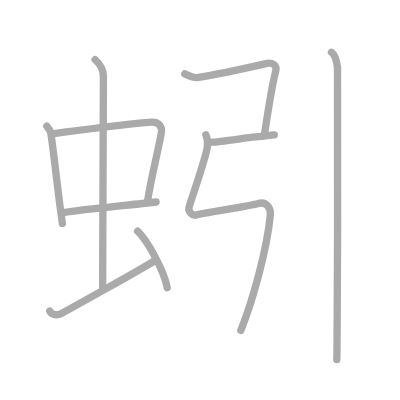
t = 0.00 s
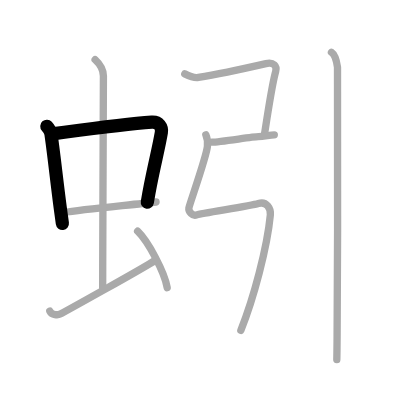
t = 2.00 s
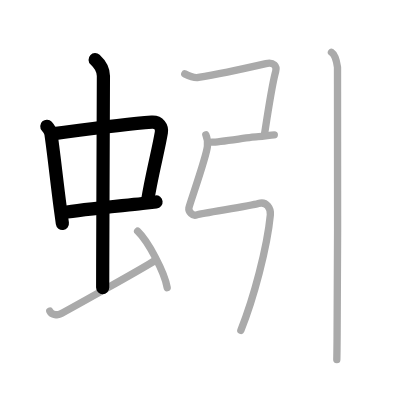
t = 4.00 s
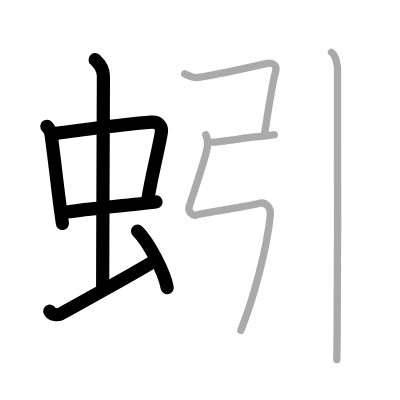
t = 6.00 s
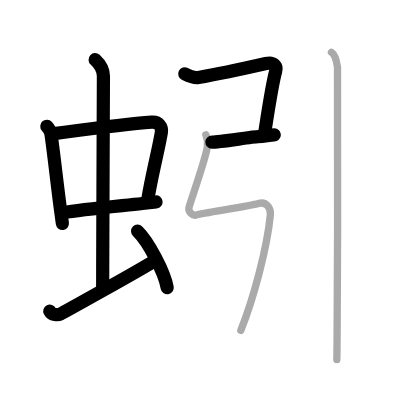
t = 8.00 s
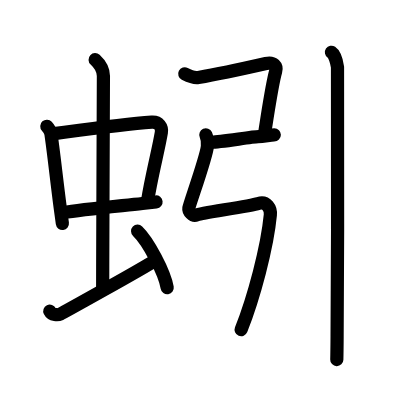
t = 10.00 s

The animated SVG that drew these frames (rendered in a browser with its animation timeline set to each time). Animation: 10 SMIL elements (animate=10); one cycle of 10.00 s.

<?xml version="1.0" standalone="no"?>
<!DOCTYPE svg PUBLIC "-//W3C//DTD SVG 1.1//EN"   "http://www.w3.org/Graphics/SVG/1.1/DTD/svg11.dtd">
<svg width="400px" height="400px"  version="1.1" xmlns="http://www.w3.org/2000/svg">
  <defs>
    <marker id="Triangle" viewBox="0 0 10 10" refX="0" refY="5" markerUnits="strokeWidth" markerWidth="3" style="stroke-opacity:0%;fill:#aaaaaa;" markerHeight="2" orient="auto">
      <path d="M 0 0 L 10 5 L 0 10 z" />
    </marker>
    
    <marker id="Arrow" viewBox="0 0 10 10" refX="5" refY="5" markerUnits="strokeWidth" markerWidth="1.8" style="stroke-opacity:0%;fill:#770000;" markerHeight="2" orient="auto">
      <path d="M 0 4 L 6 4 L 4 1 L 10 5 L 4 9 L 6 6 L 0 6 z" />
        <circle cx="5" cy="5" r="5" />
      </marker>
    
    <marker id="TriangleRed" viewBox="0 0 10 10" refX="0" refY="5" markerUnits="strokeWidth" markerWidth="3" style="stroke-opacity:0%;fill:#CC0000;" markerHeight="2" orient="auto">
      <path d="M 0 0 L 10 5 L 0 10 z" />
    </marker>
    
    <marker id="ArrowRed" viewBox="0 0 10 10" refX="5" refY="5" markerUnits="strokeWidth" markerWidth="1.8" style="stroke-opacity:0%;fill:#CC0000;" markerHeight="2" orient="auto">
      <path d="M 0 4 L 6 4 L 4 1 L 10 5 L 4 9 L 6 6 L 0 6 z" />
        <circle cx="5" cy="5" r="5" />
      </marker>
    
  </defs>
  
  <path style="fill:#ffffff; fill-opacity:100%; fill-rule:evenodd; stroke-width:0;" d="M 0 0 L 400px 0 L 400px 400px L 0 400px L 0 0" />

  <g transform="scale(3.6697247706422 3.6697247706422)">
<path style="fill:none; fill-opacity:0%; fill-rule:evenodd; stroke:#aaaaaa; stroke-opacity:100%; stroke-width: 1.5pt; stroke-linejoin:round; stroke-linecap:round;" d="M12.76 34.4c0.46 0.51 1.02 1.4 1.12 2.06c0.72 4.83 1.54 12.59 2.52 20.05c0.19 1.48 0.4 2.95 0.6 4.38"></path>
<path style="fill:none; fill-opacity:0%; fill-rule:evenodd; stroke:#aaaaaa; stroke-opacity:100%; stroke-width: 1.5pt; stroke-linejoin:round; stroke-linecap:round;" d="M14.22 36.48c0.96-0.14 2.09-0.29 3.32-0.45c7.64-1.01 19.49-2.43 23.81-2.75c1.96-0.14 2.86 1.38 2.62 2.83c-0.67 3.97-1.85 8.51-2.99 14.39c-0.29 1.48-0.57 3.06-0.85 4.72"></path>
<path style="fill:none; fill-opacity:0%; fill-rule:evenodd; stroke:#aaaaaa; stroke-opacity:100%; stroke-width: 1.5pt; stroke-linejoin:round; stroke-linecap:round;" d="M17.26 57.93c4.75-0.83 14.07-1.68 21.55-2.48c1.31-0.14 2.55-0.28 3.71-0.41"></path>
<path style="fill:none; fill-opacity:0%; fill-rule:evenodd; stroke:#aaaaaa; stroke-opacity:100%; stroke-width: 1.5pt; stroke-linejoin:round; stroke-linecap:round;" d="M25.92 16.25c1.08 1 2.26 2.75 2.26 4.47c0 4.21-0.15 35.25-0.19 51.78c0 2.27-0.01 4.26-0.01 5.88"></path>
<path style="fill:none; fill-opacity:0%; fill-rule:evenodd; stroke:#aaaaaa; stroke-opacity:100%; stroke-width: 1.5pt; stroke-linejoin:round; stroke-linecap:round;" d="M13.57 84.78c0.55 1.14 2.26 1.1 2.82 0.81c0.55-0.28 22.58-12.44 26-14.72"></path>
<path style="fill:none; fill-opacity:0%; fill-rule:evenodd; stroke:#aaaaaa; stroke-opacity:100%; stroke-width: 1.5pt; stroke-linejoin:round; stroke-linecap:round;" d="M37.5 63c2.84 2.72 7.35 11.17 8.06 15.39"></path>
<path style="fill:none; fill-opacity:0%; fill-rule:evenodd; stroke:#aaaaaa; stroke-opacity:100%; stroke-width: 1.5pt; stroke-linejoin:round; stroke-linecap:round;" d="M50.35 20.13c1.29 0.66 2.65 1.16 3.72 0.98c5.17-0.86 16.25-3.3 18.4-3.79c2.15-0.49 3.06 0.74 2.65 2.15c-0.61 2.12-1.66 8.27-2.38 12.82c-0.31 1.95-0.56 3.6-0.7 4.52"></path>
<path style="fill:none; fill-opacity:0%; fill-rule:evenodd; stroke:#aaaaaa; stroke-opacity:100%; stroke-width: 1.5pt; stroke-linejoin:round; stroke-linecap:round;" d="M57.75 38.75c2.18 0 11.09-1.5 12.64-1.5s3.11-0.5 4.36-0.5"></path>
<path style="fill:none; fill-opacity:0%; fill-rule:evenodd; stroke:#aaaaaa; stroke-opacity:100%; stroke-width: 1.5pt; stroke-linejoin:round; stroke-linecap:round;" d="M56.09 36.73c0.43 0.97 0.55 1.86 0.43 3.14c-0.27 2.89-4.91 15.82-5.05 16.79c-0.14 0.96 1 2.38 2.14 1.9s14.52-2.38 16.79-3.1c2.28-0.72 3.44 1.39 3.27 3.12c-0.85 8.93-4.57 22.77-8.04 31.45c-3.38 8.48-7."></path>
<path style="fill:none; fill-opacity:0%; fill-rule:evenodd; stroke:#aaaaaa; stroke-opacity:100%; stroke-width: 1.5pt; stroke-linejoin:round; stroke-linecap:round;" d="M90.32 14.25c0.92 0.62 1.47 2.8 1.65 4.05c0.16 1.06 0.05 48.32-0.11 73.31c-0.03 4.27-0.05 5.26-0.08 6.39"></path>

<path style="fill:none; fill-opacity:0%; fill-rule:evenodd; stroke:#000000; stroke-opacity:100%; stroke-width: 2.7pt; stroke-linejoin:round; stroke-linecap:round;" d="M12.76 34.4c0.46 0.51 1.02 1.4 1.12 2.06c0.72 4.83 1.54 12.59 2.52 20.05c0.19 1.48 0.4 2.95 0.6 4.38" pathLength="100" stroke-dashoffset="100" stroke-dasharray="100 105"><animate id="dashAnim1" attributeName="stroke-dashoffset" from="100" to="0" dur="1s" calcMode="linear" fill="freeze"/></path>
<path style="fill:none; fill-opacity:0%; fill-rule:evenodd; stroke:#000000; stroke-opacity:100%; stroke-width: 2.7pt; stroke-linejoin:round; stroke-linecap:round;" d="M14.22 36.48c0.96-0.14 2.09-0.29 3.32-0.45c7.64-1.01 19.49-2.43 23.81-2.75c1.96-0.14 2.86 1.38 2.62 2.83c-0.67 3.97-1.85 8.51-2.99 14.39c-0.29 1.48-0.57 3.06-0.85 4.72" pathLength="100" stroke-dashoffset="100" stroke-dasharray="100 105"><animate id="dashAnim2" attributeName="stroke-dashoffset" from="100" to="0" dur="1s" calcMode="linear" begin="dashAnim1.end" fill="freeze"/></path>
<path style="fill:none; fill-opacity:0%; fill-rule:evenodd; stroke:#000000; stroke-opacity:100%; stroke-width: 2.7pt; stroke-linejoin:round; stroke-linecap:round;" d="M17.26 57.93c4.75-0.83 14.07-1.68 21.55-2.48c1.31-0.14 2.55-0.28 3.71-0.41" pathLength="100" stroke-dashoffset="100" stroke-dasharray="100 105"><animate id="dashAnim3" attributeName="stroke-dashoffset" from="100" to="0" dur="1s" calcMode="linear" begin="dashAnim2.end" fill="freeze"/></path>
<path style="fill:none; fill-opacity:0%; fill-rule:evenodd; stroke:#000000; stroke-opacity:100%; stroke-width: 2.7pt; stroke-linejoin:round; stroke-linecap:round;" d="M25.92 16.25c1.08 1 2.26 2.75 2.26 4.47c0 4.21-0.15 35.25-0.19 51.78c0 2.27-0.01 4.26-0.01 5.88" pathLength="100" stroke-dashoffset="100" stroke-dasharray="100 105"><animate id="dashAnim4" attributeName="stroke-dashoffset" from="100" to="0" dur="1s" calcMode="linear" begin="dashAnim3.end" fill="freeze"/></path>
<path style="fill:none; fill-opacity:0%; fill-rule:evenodd; stroke:#000000; stroke-opacity:100%; stroke-width: 2.7pt; stroke-linejoin:round; stroke-linecap:round;" d="M13.57 84.78c0.55 1.14 2.26 1.1 2.82 0.81c0.55-0.28 22.58-12.44 26-14.72" pathLength="100" stroke-dashoffset="100" stroke-dasharray="100 105"><animate id="dashAnim5" attributeName="stroke-dashoffset" from="100" to="0" dur="1s" calcMode="linear" begin="dashAnim4.end" fill="freeze"/></path>
<path style="fill:none; fill-opacity:0%; fill-rule:evenodd; stroke:#000000; stroke-opacity:100%; stroke-width: 2.7pt; stroke-linejoin:round; stroke-linecap:round;" d="M37.5 63c2.84 2.72 7.35 11.17 8.06 15.39" pathLength="100" stroke-dashoffset="100" stroke-dasharray="100 105"><animate id="dashAnim6" attributeName="stroke-dashoffset" from="100" to="0" dur="1s" calcMode="linear" begin="dashAnim5.end" fill="freeze"/></path>
<path style="fill:none; fill-opacity:0%; fill-rule:evenodd; stroke:#000000; stroke-opacity:100%; stroke-width: 2.7pt; stroke-linejoin:round; stroke-linecap:round;" d="M50.35 20.13c1.29 0.66 2.65 1.16 3.72 0.98c5.17-0.86 16.25-3.3 18.4-3.79c2.15-0.49 3.06 0.74 2.65 2.15c-0.61 2.12-1.66 8.27-2.38 12.82c-0.31 1.95-0.56 3.6-0.7 4.52" pathLength="100" stroke-dashoffset="100" stroke-dasharray="100 105"><animate id="dashAnim7" attributeName="stroke-dashoffset" from="100" to="0" dur="1s" calcMode="linear" begin="dashAnim6.end" fill="freeze"/></path>
<path style="fill:none; fill-opacity:0%; fill-rule:evenodd; stroke:#000000; stroke-opacity:100%; stroke-width: 2.7pt; stroke-linejoin:round; stroke-linecap:round;" d="M57.75 38.75c2.18 0 11.09-1.5 12.64-1.5s3.11-0.5 4.36-0.5" pathLength="100" stroke-dashoffset="100" stroke-dasharray="100 105"><animate id="dashAnim8" attributeName="stroke-dashoffset" from="100" to="0" dur="1s" calcMode="linear" begin="dashAnim7.end" fill="freeze"/></path>
<path style="fill:none; fill-opacity:0%; fill-rule:evenodd; stroke:#000000; stroke-opacity:100%; stroke-width: 2.7pt; stroke-linejoin:round; stroke-linecap:round;" d="M56.09 36.73c0.43 0.97 0.55 1.86 0.43 3.14c-0.27 2.89-4.91 15.82-5.05 16.79c-0.14 0.96 1 2.38 2.14 1.9s14.52-2.38 16.79-3.1c2.28-0.72 3.44 1.39 3.27 3.12c-0.85 8.93-4.57 22.77-8.04 31.45c-3.38 8.48-7." pathLength="100" stroke-dashoffset="100" stroke-dasharray="100 105"><animate id="dashAnim9" attributeName="stroke-dashoffset" from="100" to="0" dur="1s" calcMode="linear" begin="dashAnim8.end" fill="freeze"/></path>
<path style="fill:none; fill-opacity:0%; fill-rule:evenodd; stroke:#000000; stroke-opacity:100%; stroke-width: 2.7pt; stroke-linejoin:round; stroke-linecap:round;" d="M90.32 14.25c0.92 0.62 1.47 2.8 1.65 4.05c0.16 1.06 0.05 48.32-0.11 73.31c-0.03 4.27-0.05 5.26-0.08 6.39" pathLength="100" stroke-dashoffset="100" stroke-dasharray="100 105"><animate id="dashAnim10" attributeName="stroke-dashoffset" from="100" to="0" dur="1s" calcMode="linear" begin="dashAnim9.end" fill="freeze"/></path>

</g>

</svg>  
          
